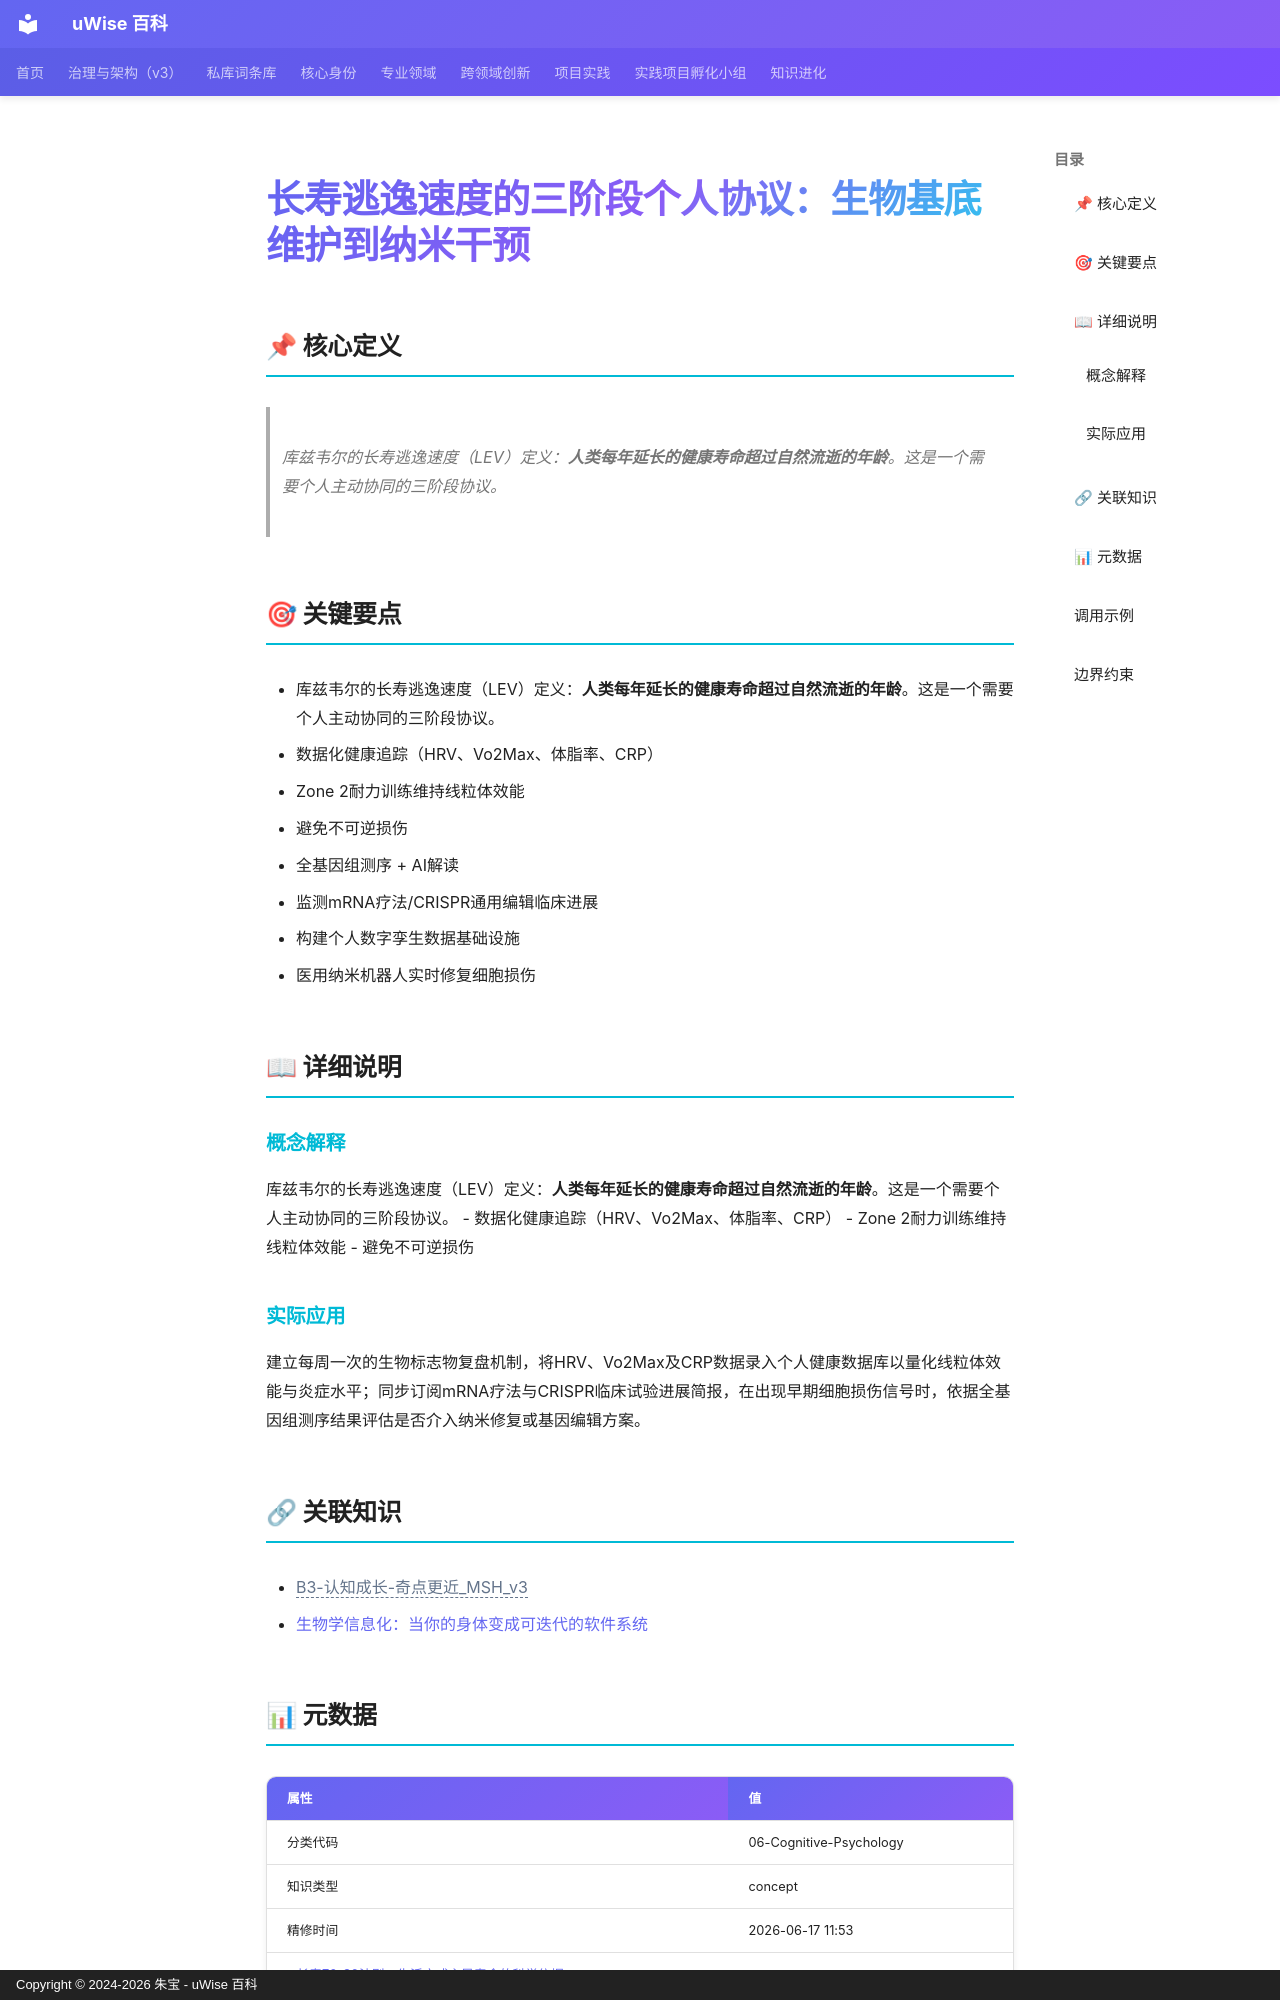

repository: zhubao315/uWise · page: vault-encyclopedia/md-ff8a2986/index.html · generator: mkdocs · copyright: Copyright © 2024-2026 朱宝 - uWise 百科

---
title: "长寿逃逸速度的三阶段个人协议：生物基底维护到纳米干预"
description: "库兹韦尔的长寿逃逸速度（LEV）定义：人类每年延长的健康寿命超过自然流逝的年龄。这是一个需要个人主动协同的三阶段协议。"
---

# 长寿逃逸速度的三阶段个人协议：生物基底维护到纳米干预

## 📌 核心定义

> 库兹韦尔的长寿逃逸速度（LEV）定义：**人类每年延长的健康寿命超过自然流逝的年龄**。这是一个需要个人主动协同的三阶段协议。

## 🎯 关键要点

- 库兹韦尔的长寿逃逸速度（LEV）定义：**人类每年延长的健康寿命超过自然流逝的年龄**。这是一个需要个人主动协同的三阶段协议。
- 数据化健康追踪（HRV、Vo2Max、体脂率、CRP）
- Zone 2耐力训练维持线粒体效能
- 避免不可逆损伤
- 全基因组测序 + AI解读
- 监测mRNA疗法/CRISPR通用编辑临床进展
- 构建个人数字孪生数据基础设施
- 医用纳米机器人实时修复细胞损伤

## 📖 详细说明

### 概念解释
库兹韦尔的长寿逃逸速度（LEV）定义：**人类每年延长的健康寿命超过自然流逝的年龄**。这是一个需要个人主动协同的三阶段协议。
- 数据化健康追踪（HRV、Vo2Max、体脂率、CRP）
- Zone 2耐力训练维持线粒体效能
- 避免不可逆损伤


### 实际应用

建立每周一次的生物标志物复盘机制，将HRV、Vo2Max及CRP数据录入个人健康数据库以量化线粒体效能与炎症水平；同步订阅mRNA疗法与CRISPR临床试验进展简报，在出现早期细胞损伤信号时，依据全基因组测序结果评估是否介入纳米修复或基因编辑方案。

## 🔗 关联知识

- <span class="uw-unresolved" data-target="B3-认知成长-奇点更近_MSH_v3" title="未解析的双链目标：B3-认知成长-奇点更近_MSH_v3">B3-认知成长-奇点更近_MSH_v3</span>
- [生物学信息化：当你的身体变成可迭代的软件系统](../md-7f9f33b1/)

## 📊 元数据

| 属性 | 值 |
|------|-----|
| 分类代码 | 06-Cognitive-Psychology |
| 知识类型 | concept |
| 精修时间 | 2026-06-17 11:53 |
- [长寿70-30法则：生活方式主导寿命的科学依据](../70-30-8675f87b/)

---
